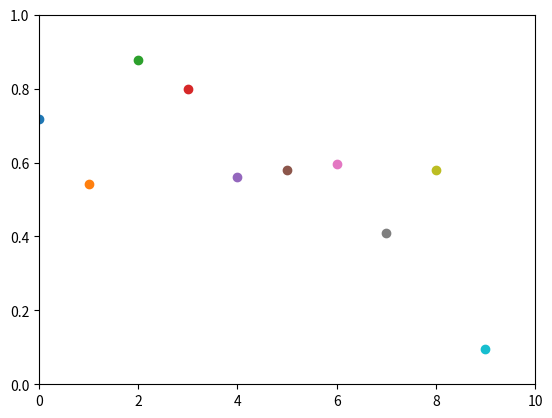

This chart was generated by the following Python code:
import numpy as np
import matplotlib.pyplot as plt

# plt의 X , Y 축을 설정하는 방법
plt.axis([0,10,0,1])

delay = 0.5               # Seconds

for i in range(10):
    y = np.random.random()
    plt.scatter(i,y)
    plt.pause(delay)    # Making a time in plt

# plt.show()